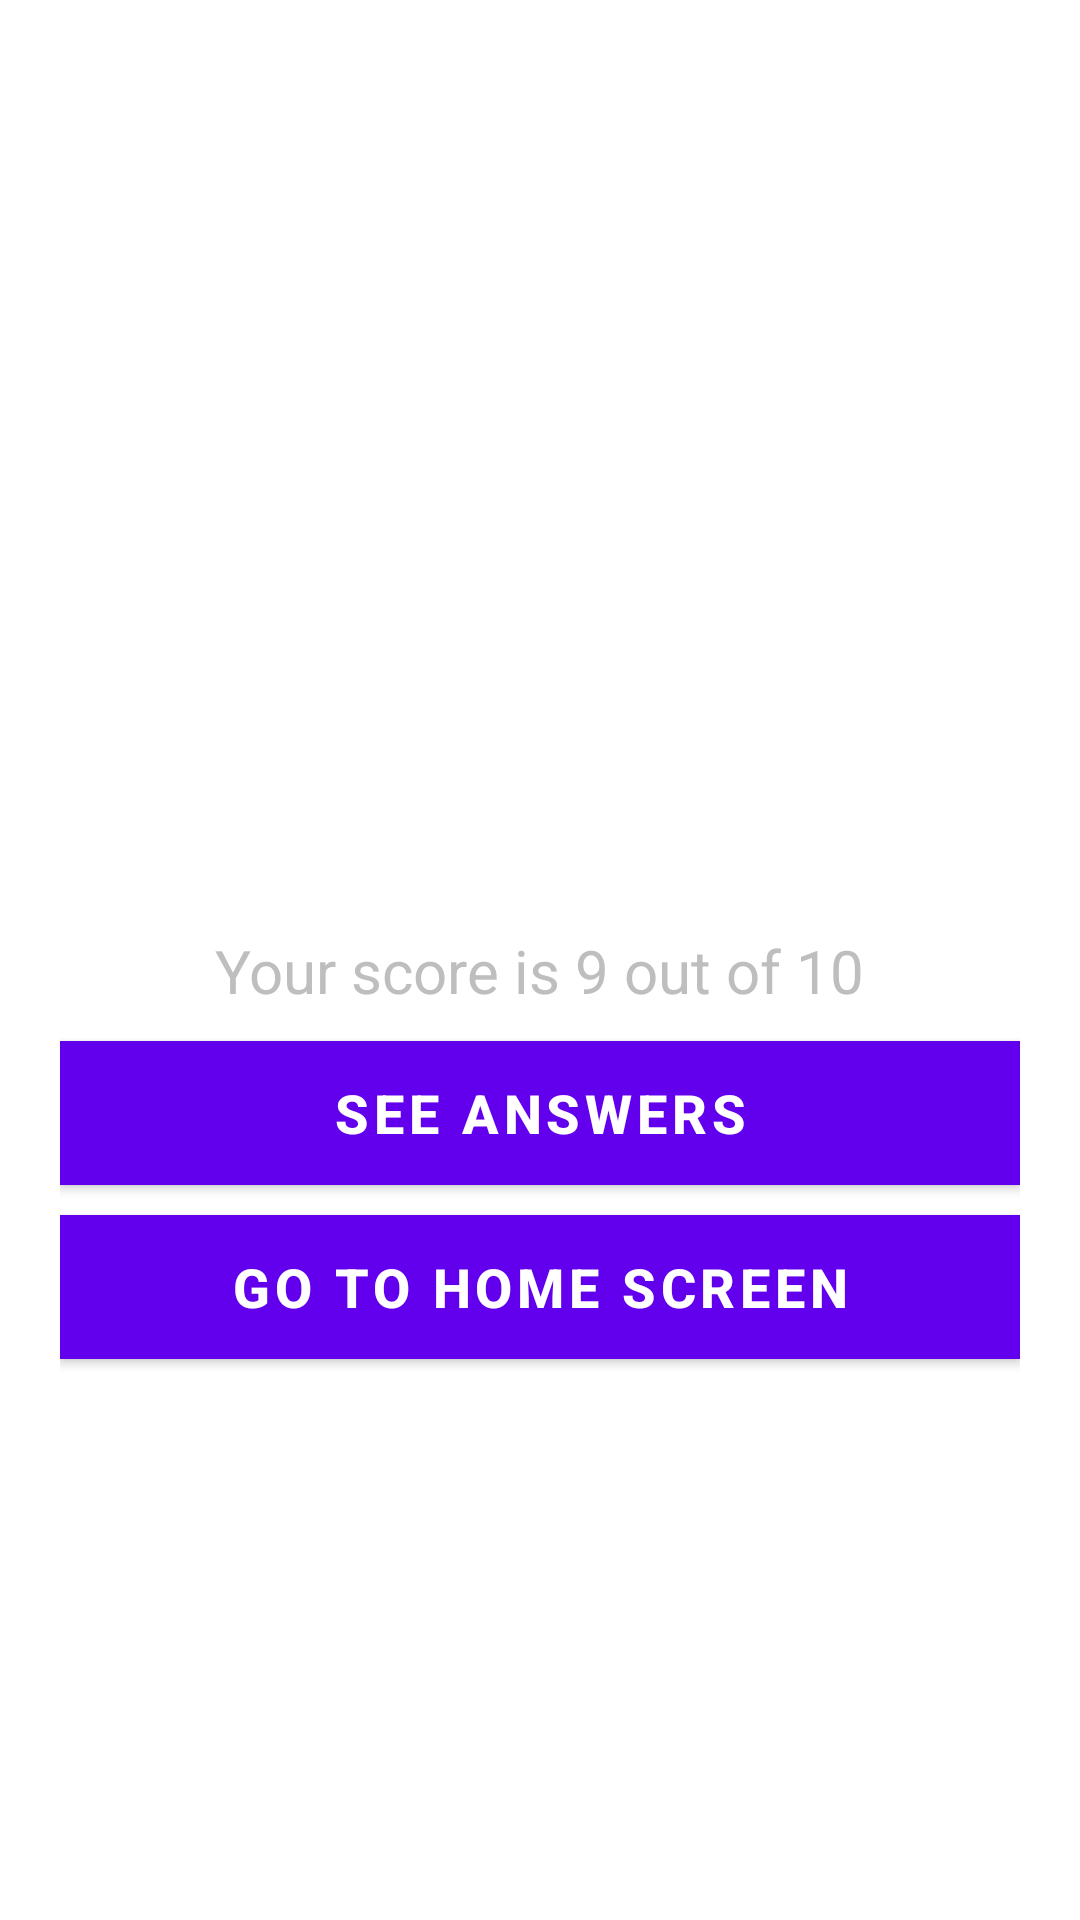

Reconstruct the res/layout file that produces this screen, plus the resources it refers to.
<!-- AndroidManifest.xml: activity theme NoActionBarTheme -->
<!-- res/layout/activity_result.xml -->
<?xml version="1.0" encoding="utf-8"?>
<LinearLayout xmlns:android="http://schemas.android.com/apk/res/android"
    xmlns:app="http://schemas.android.com/apk/res-auto"
    xmlns:tools="http://schemas.android.com/tools"
    android:layout_width="match_parent"
    android:layout_height="match_parent"
    android:gravity="center"
    android:padding="20dp"
    android:background="@drawable/ic_bg"
    android:orientation="vertical"
    tools:context=".ResultActivity">

    <TextView
        android:id="@+id/result"
        android:layout_width="match_parent"
        android:layout_height="wrap_content"
        android:layout_marginTop="25dp"
        android:text="Result"
        android:textColor ="@android:color/white"
        android:textSize="25sp"
        android:gravity="center"
        android:textStyle="bold"
        />


            <TextView
                android:id="@+id/userName"
                android:layout_width="wrap_content"
                android:layout_height="wrap_content"
                android:layout_marginTop="25dp"
                android:gravity="center"
                android:text="Username"
                android:textColor="@android:color/white"
                android:textSize="22sp"
                android:textStyle="bold">
            </TextView>

            <TextView
                android:id="@+id/score"
                android:layout_width="wrap_content"
                android:layout_height="wrap_content"
                android:layout_marginTop="10dp"
                android:gravity="center"
                android:text="Your score is 9 out of 10"
                android:textColor="@android:color/secondary_text_dark"
                android:textSize="20sp">
            </TextView>

    <Button
        android:id="@+id/btn_result"
        android:layout_width="match_parent"
        android:layout_height="wrap_content"
        android:layout_marginTop="10dp"
        android:text = "See Answers"
        android:textSize="18sp"
        android:textStyle="bold"
        android:background="@android:color/white"/>

    <Button
        android:id="@+id/btn_result2"
        android:layout_width="match_parent"
        android:layout_height="wrap_content"
        android:layout_marginTop="10dp"
        android:text = "Go to home screen"
        android:textSize="18sp"
        android:textStyle="bold"
        android:background="@android:color/white"/>




</LinearLayout>
<!-- resources referenced by this layout -->
<resources>
  <style name="NoActionBarTheme" parent="Theme.MaterialComponents.Light.NoActionBar">
  
          <item name="colorPrimary">@color/purple_500</item>
          <item name="colorPrimaryVariant">@color/purple_700</item>
          <item name="colorOnPrimary">@color/white</item>
          
          <item name="colorSecondary">@color/teal_200</item>
          <item name="colorSecondaryVariant">@color/teal_700</item>
          <item name="colorOnSecondary">@color/black</item>
          
          <item name="android:statusBarColor" tools:targetApi="l">?attr/colorPrimaryVariant</item>
  
      </style>
  <!-- not gathered from this repository: default colours our renderer supplied (Android Studio template values) -->
  <color name="purple_500">#FF6200EE</color>
  <color name="purple_700">#FF3700B3</color>
  <color name="teal_200">#FF03DAC5</color>
  <color name="teal_700">#FF018786</color>
  <color name="black">#FF000000</color>
  <color name="white">#FFFFFFFF</color>
</resources>
